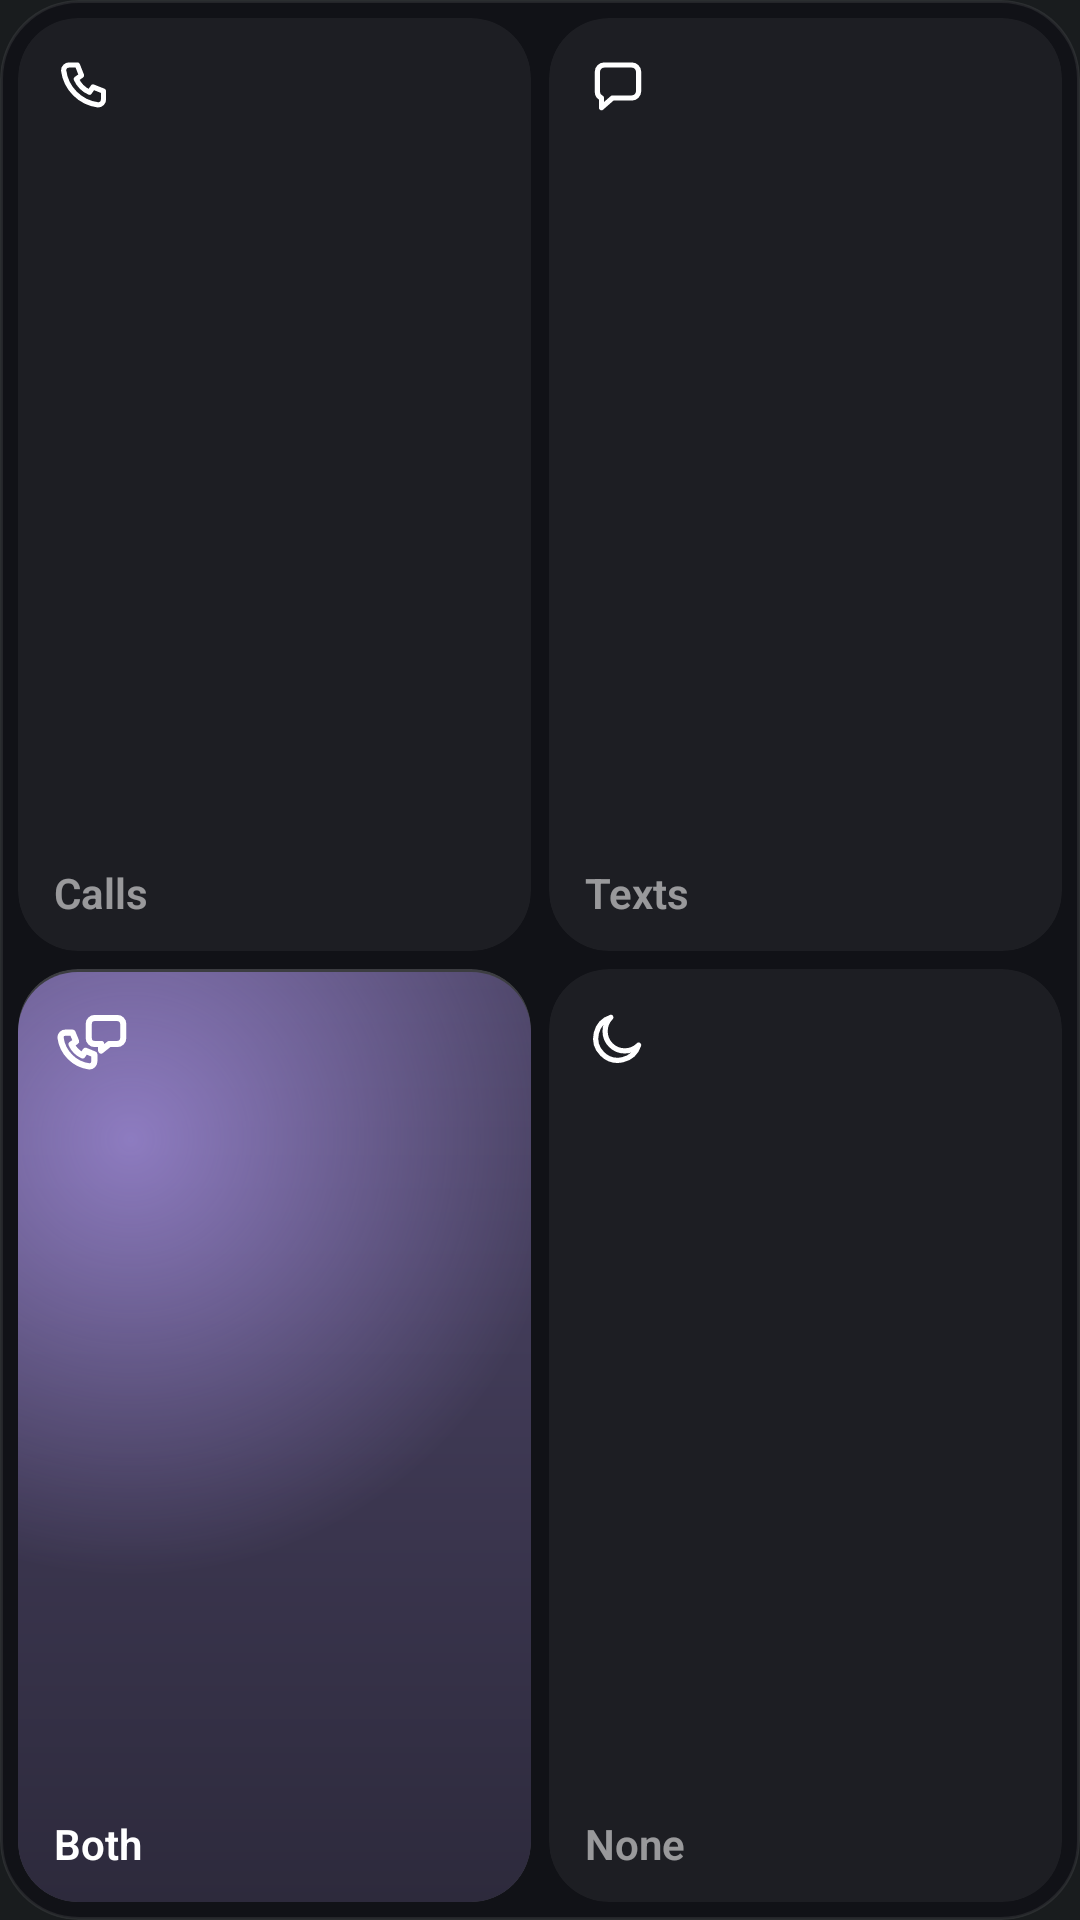

Write the Android layout XML for this screen, with the resource values it uses.
<!-- AndroidManifest.xml: application theme android:Theme.DeviceDefault.NoActionBar -->
<!-- res/layout/widget_mode_compact.xml -->
<?xml version="1.0" encoding="utf-8"?>
<FrameLayout xmlns:android="http://schemas.android.com/apk/res/android"
    android:layout_width="match_parent" android:layout_height="match_parent"
    android:theme="@android:style/Theme.DeviceDefault">
<FrameLayout android:id="@android:id/background" android:layout_width="match_parent" android:layout_height="match_parent"
    android:layout_gravity="center" android:padding="6dp" android:background="@drawable/widget_bg" android:clipToOutline="true">
<LinearLayout android:layout_width="match_parent" android:layout_height="match_parent" android:orientation="vertical">
    <LinearLayout android:layout_width="match_parent" android:layout_height="0dp" android:layout_weight="1"
        android:orientation="horizontal" android:layout_marginBottom="6dp">
        <FrameLayout android:id="@+id/tile_call" android:layout_width="0dp" android:layout_height="match_parent"
            android:layout_weight="1" android:layout_marginEnd="6dp" android:paddingStart="12dp" android:paddingTop="12dp" android:paddingEnd="12dp" android:paddingBottom="10dp" android:background="@drawable/widget_tile"
            android:foreground="?android:attr/selectableItemBackground" android:clipToOutline="true"
            android:contentDescription="Calls">
            <ImageView android:id="@+id/icon_call" android:layout_width="22dp" android:layout_height="22dp"
                android:layout_gravity="top|start" android:src="@drawable/glyph_call"
                android:importantForAccessibility="no" />
            <TextView android:id="@+id/label_call" android:layout_width="wrap_content" android:layout_height="wrap_content"
                android:layout_gravity="bottom|start" android:text="Calls" android:textSize="14sp" android:fontFamily="sans-serif"
                android:textFontWeight="650" android:textColor="#8CFFFFFF" android:maxLines="1" android:importantForAccessibility="no" />
        </FrameLayout>
        <FrameLayout android:id="@+id/tile_text" android:layout_width="0dp" android:layout_height="match_parent"
            android:layout_weight="1" android:paddingStart="12dp" android:paddingTop="12dp" android:paddingEnd="12dp" android:paddingBottom="10dp" android:background="@drawable/widget_tile"
            android:foreground="?android:attr/selectableItemBackground" android:clipToOutline="true"
            android:contentDescription="Texts">
            <ImageView android:id="@+id/icon_text" android:layout_width="22dp" android:layout_height="22dp"
                android:layout_gravity="top|start" android:src="@drawable/glyph_text"
                android:importantForAccessibility="no" />
            <TextView android:id="@+id/label_text" android:layout_width="wrap_content" android:layout_height="wrap_content"
                android:layout_gravity="bottom|start" android:text="Texts" android:textSize="14sp" android:fontFamily="sans-serif"
                android:textFontWeight="650" android:textColor="#8CFFFFFF" android:maxLines="1" android:importantForAccessibility="no" />
        </FrameLayout>
    </LinearLayout>
    <LinearLayout android:layout_width="match_parent" android:layout_height="0dp" android:layout_weight="1"
        android:orientation="horizontal">
        <FrameLayout android:id="@+id/tile_both" android:layout_width="0dp" android:layout_height="match_parent"
            android:layout_weight="1" android:layout_marginEnd="6dp" android:paddingStart="12dp" android:paddingTop="12dp" android:paddingEnd="12dp" android:paddingBottom="10dp" android:background="@drawable/widget_lit_both"
            android:foreground="?android:attr/selectableItemBackground" android:clipToOutline="true"
            android:contentDescription="Both, selected">
            <ImageView android:id="@+id/icon_both" android:layout_width="26dp" android:layout_height="26dp"
                android:layout_gravity="top|start" android:src="@drawable/glyph_both"
                android:importantForAccessibility="no" />
            <TextView android:id="@+id/label_both" android:layout_width="wrap_content" android:layout_height="wrap_content"
                android:layout_gravity="bottom|start" android:text="Both" android:textSize="14sp" android:fontFamily="sans-serif"
                android:textFontWeight="650" android:textColor="#FFFFFFFF" android:maxLines="1" android:importantForAccessibility="no" />
        </FrameLayout>
        <FrameLayout android:id="@+id/tile_none" android:layout_width="0dp" android:layout_height="match_parent"
            android:layout_weight="1" android:paddingStart="12dp" android:paddingTop="12dp" android:paddingEnd="12dp" android:paddingBottom="10dp" android:background="@drawable/widget_tile"
            android:foreground="?android:attr/selectableItemBackground" android:clipToOutline="true"
            android:contentDescription="None">
            <ImageView android:id="@+id/icon_none" android:layout_width="22dp" android:layout_height="22dp"
                android:layout_gravity="top|start" android:src="@drawable/glyph_none"
                android:importantForAccessibility="no" />
            <TextView android:id="@+id/label_none" android:layout_width="wrap_content" android:layout_height="wrap_content"
                android:layout_gravity="bottom|start" android:text="None" android:textSize="14sp" android:fontFamily="sans-serif"
                android:textFontWeight="650" android:textColor="#8CFFFFFF" android:maxLines="1" android:importantForAccessibility="no" />
        </FrameLayout>
    </LinearLayout>
</LinearLayout>
</FrameLayout>
</FrameLayout>
<!-- resources referenced by this layout -->
<resources>
  <!-- drawable glyph_both (drawable) -->
  <?xml version="1.0" encoding="utf-8"?>
  <vector xmlns:android="http://schemas.android.com/apk/res/android" android:width="24dp" android:height="24dp"
      android:viewportWidth="24" android:viewportHeight="24">
      <path android:pathData="M3.5 8.5h2.2l1.1 2.7-1.4.9a6.8 6.8 0 0 0 3.4 3.4l.9-1.4 2.7 1.1v2.2a1.5 1.5 0 0 1-1.5 1.5A10.3 10.3 0 0 1 2 10a1.5 1.5 0 0 1 1.5-1.5z" android:strokeColor="#FFFFFFFF" android:strokeWidth="1.9"
          android:strokeLineCap="round" android:strokeLineJoin="round" android:fillColor="#00000000" />
      <path android:pathData="M12.5 4h7a1.8 1.8 0 0 1 1.8 1.8v4.4A1.8 1.8 0 0 1 19.5 12H17l-2.5 2v-2h-2a1.8 1.8 0 0 1-1.8-1.8V5.8A1.8 1.8 0 0 1 12.5 4z" android:strokeColor="#FFFFFFFF" android:strokeWidth="1.9"
          android:strokeLineCap="round" android:strokeLineJoin="round" android:fillColor="#00000000" />
  </vector>
  <!-- drawable glyph_call (drawable) -->
  <?xml version="1.0" encoding="utf-8"?>
  <vector xmlns:android="http://schemas.android.com/apk/res/android" android:width="24dp" android:height="24dp"
      android:viewportWidth="24" android:viewportHeight="24">
      <path android:pathData="M5.5 4h3l1.5 3.8-1.9 1.3a9.5 9.5 0 0 0 4.8 4.8l1.3-1.9 3.8 1.5v3a2 2 0 0 1-2 2A14.5 14.5 0 0 1 3.5 6a2 2 0 0 1 2-2z" android:strokeColor="#FFFFFFFF" android:strokeWidth="1.9"
          android:strokeLineCap="round" android:strokeLineJoin="round" android:fillColor="#00000000" />
  </vector>
  <!-- drawable glyph_none (drawable) -->
  <?xml version="1.0" encoding="utf-8"?>
  <vector xmlns:android="http://schemas.android.com/apk/res/android" android:width="24dp" android:height="24dp"
      android:viewportWidth="24" android:viewportHeight="24">
      <path android:pathData="M19.5 14.6A8 8 0 1 1 9.4 4.5a6.3 6.3 0 0 0 10.1 10.1z" android:strokeColor="#FFFFFFFF" android:strokeWidth="1.9"
          android:strokeLineCap="round" android:strokeLineJoin="round" android:fillColor="#00000000" />
  </vector>
  <!-- drawable glyph_text (drawable) -->
  <?xml version="1.0" encoding="utf-8"?>
  <vector xmlns:android="http://schemas.android.com/apk/res/android" android:width="24dp" android:height="24dp"
      android:viewportWidth="24" android:viewportHeight="24">
      <path android:pathData="M4.5 6.5a2.5 2.5 0 0 1 2.5-2.5h10a2.5 2.5 0 0 1 2.5 2.5v7a2.5 2.5 0 0 1-2.5 2.5H10l-4 3.5V16h0a2.5 2.5 0 0 1-1.5-2.3z" android:strokeColor="#FFFFFFFF" android:strokeWidth="1.9"
          android:strokeLineCap="round" android:strokeLineJoin="round" android:fillColor="#00000000" />
  </vector>
  <!-- drawable widget_bg (drawable) -->
  <?xml version="1.0" encoding="utf-8"?>
  <shape xmlns:android="http://schemas.android.com/apk/res/android">
      <corners android:radius="26dp" />
      <solid android:color="#D1101116" />
      <stroke android:width="1dp" android:color="#14FFFFFF" />
  </shape>
  <!-- drawable widget_lit_both (drawable) -->
  <?xml version="1.0" encoding="utf-8"?>
  <layer-list xmlns:android="http://schemas.android.com/apk/res/android">
      <item><shape><corners android:radius="20dp" /><solid android:color="#2EFFFFFF" /></shape></item>
      <item android:top="1dp"><shape><corners android:radius="20dp" />
          <gradient android:angle="270" android:startColor="#4E4669" android:endColor="#2D2A3C" /></shape></item>
      <item android:top="1dp"><shape><corners android:radius="20dp" />
          <gradient android:type="radial" android:centerX="0.22" android:centerY="0.18" android:gradientRadius="85%"
              android:startColor="#99BBA2FF" android:centerColor="#4DBBA2FF" android:endColor="#00BBA2FF" /></shape></item>
  </layer-list>
  <!-- drawable widget_tile (drawable) -->
  <?xml version="1.0" encoding="utf-8"?>
  <shape xmlns:android="http://schemas.android.com/apk/res/android">
      <corners android:radius="20dp" />
      <solid android:color="#0DFFFFFF" />
  </shape>
</resources>
